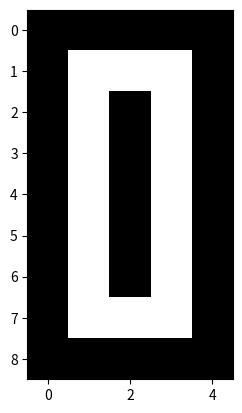

Reproduce this figure in Python.
import matplotlib.pyplot as plt

data_1 = [[0, 0, 0, 0, 0],
          [0, 0, 1, 0, 0],
          [0, 0, 1, 0, 0],
          [0, 0, 1, 0, 0],
          [0, 0, 1, 0, 0],
          [0, 0, 1, 0, 0],
          [0, 0, 1, 0, 0],
          [0, 0, 1, 0, 0],
          [0, 0, 0, 0, 0]]

plt.imshow(data_1, cmap = 'gray')
plt.show()

data_2 = [[0, 0, 0, 0, 0],
          [0, 1, 1, 1, 0],
          [0, 1, 0, 1, 0],
          [0, 1, 0, 1, 0],
          [0, 0, 0, 1, 0],
          [0, 1, 1, 1, 0],
          [0, 1, 0, 0, 0],
          [0, 1, 1, 1, 0],
          [0, 0, 0, 0, 0]]

plt.imshow(data_2, cmap = 'gray')
plt.show()

data_3 = [[0, 0, 0, 0, 0],
          [0, 1, 1, 1, 0],
          [0, 1, 0, 1, 0],
          [0, 1, 0, 1, 0],
          [0, 0, 0, 1, 0],
          [0, 1, 1, 1, 0],
          [0, 0, 0, 1, 0],
          [0, 1, 1, 1, 0],
          [0, 0, 0, 0, 0]]

plt.imshow(data_3, cmap = 'gray')
plt.show()

data_4 = [[0, 0, 0, 0, 0],
          [0, 1, 0, 1, 0],
          [0, 1, 0, 1, 0],
          [0, 1, 0, 1, 0],
          [0, 1, 0, 1, 0],
          [0, 1, 1, 1, 0],
          [0, 0, 0, 1, 0],
          [0, 0, 0, 1, 0],
          [0, 0, 0, 0, 0]]

plt.imshow(data_4, cmap = 'gray')
plt.show()

data_5 = [[0, 0, 0, 0, 0],
          [0, 1, 1, 1, 0],
          [0, 1, 0, 0, 0],
          [0, 1, 0, 0, 0],
          [0, 1, 0, 0, 0],
          [0, 1, 1, 1, 0],
          [0, 0, 0, 1, 0],
          [0, 1, 1, 1, 0],
          [0, 0, 0, 0, 0]]

plt.imshow(data_5, cmap = 'gray')
plt.show()

data_6 = [[0, 0, 0, 0, 0],
          [0, 1, 1, 1, 0],
          [0, 1, 0, 1, 0],
          [0, 1, 0, 1, 0],
          [0, 1, 0, 0, 0],
          [0, 1, 1, 1, 0],
          [0, 1, 0, 1, 0],
          [0, 1, 1, 1, 0],
          [0, 0, 0, 0, 0]]

plt.imshow(data_6, cmap = 'gray')
plt.show()

data_7 = [[0, 0, 0, 0, 0],
          [0, 1, 1, 1, 0],
          [0, 1, 0, 1, 0],
          [0, 1, 0, 1, 0],
          [0, 0, 0, 1, 0],
          [0, 0, 1, 1, 0],
          [0, 0, 1, 0, 0],
          [0, 0, 1, 0, 0],
          [0, 0, 0, 0, 0]]

plt.imshow(data_7, cmap = 'gray')
plt.show()

data_8 = [[0, 0, 0, 0, 0],
          [0, 1, 1, 1, 0],
          [0, 1, 0, 1, 0],
          [0, 1, 0, 1, 0],
          [0, 1, 0, 1, 0],
          [0, 1, 1, 1, 0],
          [0, 1, 0, 1, 0],
          [0, 1, 1, 1, 0],
          [0, 0, 0, 0, 0]]

plt.imshow(data_8, cmap = 'gray')
plt.show()

data_9 = [[0, 0, 0, 0, 0],
          [0, 1, 1, 1, 0],
          [0, 1, 0, 1, 0],
          [0, 1, 0, 1, 0],
          [0, 1, 0, 1, 0],
          [0, 1, 1, 1, 0],
          [0, 0, 0, 1, 0],
          [0, 1, 1, 1, 0],
          [0, 0, 0, 0, 0]]

plt.imshow(data_9, cmap = 'gray')
plt.show()

data_0 = [[0, 0, 0, 0, 0],
          [0, 1, 1, 1, 0],
          [0, 1, 0, 1, 0],
          [0, 1, 0, 1, 0],
          [0, 1, 0, 1, 0],
          [0, 1, 0, 1, 0],
          [0, 1, 0, 1, 0],
          [0, 1, 1, 1, 0],
          [0, 0, 0, 0, 0]]

plt.imshow(data_0, cmap = 'gray')
plt.show()